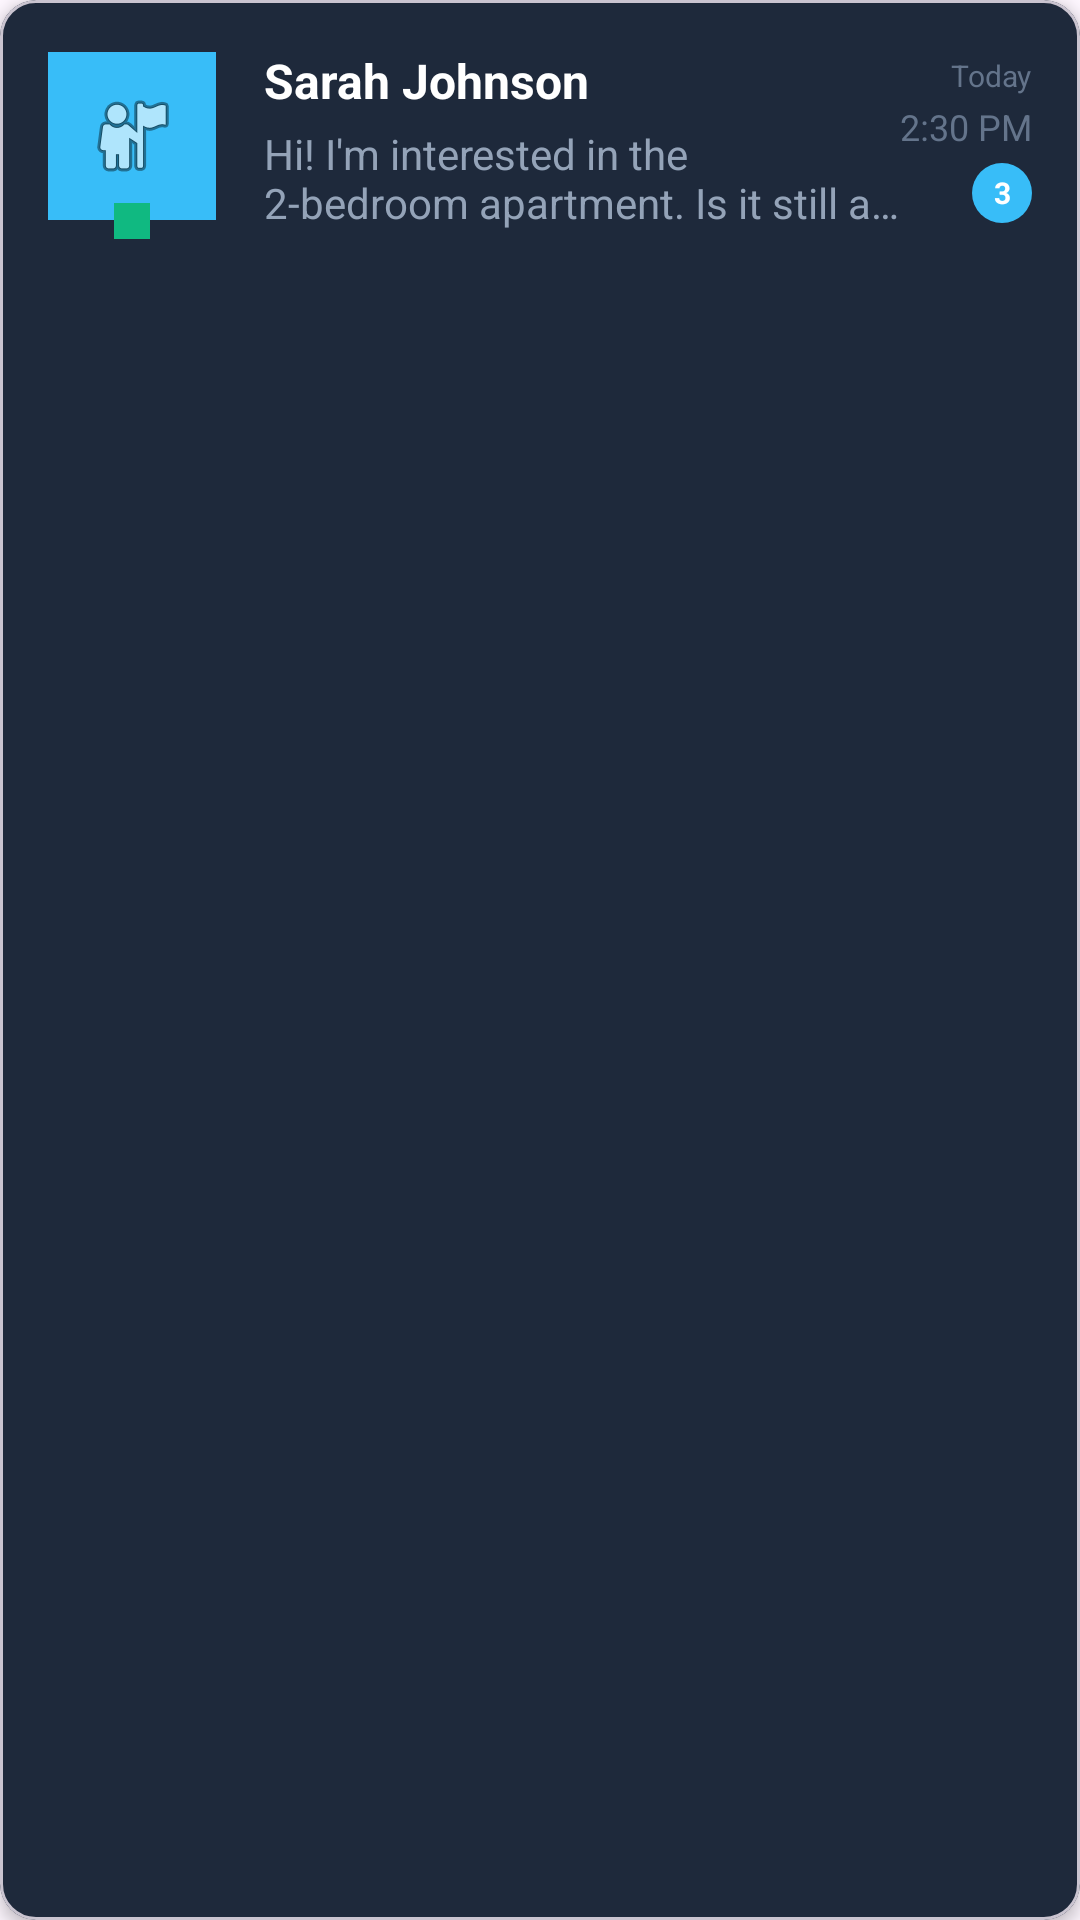

Produce the Android XML layout that renders to this screen, including the resource entries it uses.
<!-- AndroidManifest.xml: application theme Theme.RemasFinalProject -->
<!-- res/layout/chat_item_final.xml -->
<?xml version="1.0" encoding="utf-8"?>
<com.google.android.material.card.MaterialCardView
    xmlns:android="http://schemas.android.com/apk/res/android"
    xmlns:app="http://schemas.android.com/apk/res-auto"
    android:layout_width="match_parent"
    android:layout_height="wrap_content"
    android:layout_marginHorizontal="8dp"
    android:layout_marginVertical="4dp"
    app:cardCornerRadius="12dp"
    app:cardElevation="3dp"
    app:cardBackgroundColor="#1E293B">

    <LinearLayout
        android:layout_width="match_parent"
        android:layout_height="wrap_content"
        android:orientation="horizontal"
        android:padding="16dp"
        android:gravity="center_vertical">

        
        <LinearLayout
            android:id="@+id/profileContainer"
            android:layout_width="wrap_content"
            android:layout_height="wrap_content"
            android:orientation="vertical"
            android:gravity="center">

            <ImageView
                android:id="@+id/ivProfilePic"
                android:layout_width="56dp"
                android:layout_height="56dp"
                android:src="@android:drawable/ic_menu_myplaces"
                android:background="#38BDF8"
                android:padding="12dp"/>

            
            <View
                android:id="@+id/onlineStatus"
                android:layout_width="12dp"
                android:layout_height="12dp"
                android:background="#10B981"
                android:layout_gravity="center_horizontal"
                android:layout_marginTop="-6dp"/>

        </LinearLayout>

        
        <LinearLayout
            android:layout_width="0dp"
            android:layout_height="wrap_content"
            android:layout_weight="1"
            android:orientation="vertical"
            android:layout_marginStart="16dp">

            
            <LinearLayout
                android:layout_width="match_parent"
                android:layout_height="wrap_content"
                android:orientation="horizontal"
                android:gravity="center_vertical"
                android:layout_marginBottom="4dp">

                <TextView
                    android:id="@+id/tvUserName"
                    android:layout_width="0dp"
                    android:layout_height="wrap_content"
                    android:layout_weight="1"
                    android:text="Sarah Johnson"
                    android:textColor="#FFFFFF"
                    android:textSize="16sp"
                    android:textStyle="bold"
                    android:maxLines="1"
                    android:ellipsize="end"/>

                <ImageView
                    android:id="@+id/ivVerified"
                    android:layout_width="16dp"
                    android:layout_height="16dp"
                    android:src="@android:drawable/ic_menu_info_details"
                    android:backgroundTint="#10B981"
                    android:visibility="gone"/>

            </LinearLayout>

            
            <LinearLayout
                android:layout_width="match_parent"
                android:layout_height="wrap_content"
                android:orientation="horizontal"
                android:gravity="center_vertical"
                android:layout_marginBottom="4dp">

                <TextView
                    android:id="@+id/tvLastMessage"
                    android:layout_width="0dp"
                    android:layout_height="wrap_content"
                    android:layout_weight="1"
                    android:text="Hi! I'm interested in the 2-bedroom apartment. Is it still available?"
                    android:textColor="#94A3B8"
                    android:textSize="14sp"
                    android:maxLines="2"
                    android:ellipsize="end"/>

                <ImageView
                    android:id="@+id/ivTyping"
                    android:layout_width="16dp"
                    android:layout_height="16dp"
                    android:src="@android:drawable/ic_menu_more"
                    android:backgroundTint="#38BDF8"
                    android:visibility="gone"/>

            </LinearLayout>

        </LinearLayout>

        
        <LinearLayout
            android:layout_width="wrap_content"
            android:layout_height="wrap_content"
            android:orientation="vertical"
            android:gravity="end">

            
            <TextView
                android:id="@+id/tvDate"
                android:layout_width="wrap_content"
                android:layout_height="wrap_content"
                android:text="Today"
                android:textColor="#64748B"
                android:textSize="10sp"
                android:layout_marginBottom="2dp"/>

            
            <TextView
                android:id="@+id/tvTime"
                android:layout_width="wrap_content"
                android:layout_height="wrap_content"
                android:text="2:30 PM"
                android:textColor="#64748B"
                android:textSize="12sp"
                android:layout_marginBottom="4dp"/>

            
            <TextView
                android:id="@+id/tvUnreadCount"
                android:layout_width="wrap_content"
                android:layout_height="wrap_content"
                android:text="3"
                android:textColor="#FFFFFF"
                android:textSize="10sp"
                android:textStyle="bold"
                android:gravity="center"
                android:background="@drawable/unread_count_badge"
                android:paddingHorizontal="6dp"
                android:paddingVertical="2dp"
                android:minWidth="20dp"
                android:minHeight="20dp"
                android:layout_marginBottom="4dp"/>

            
            <LinearLayout
                android:layout_width="wrap_content"
                android:layout_height="wrap_content"
                android:orientation="horizontal"
                android:gravity="center_vertical">

                
                <ImageView
                    android:id="@+id/ivVoiceNote"
                    android:layout_width="16dp"
                    android:layout_height="16dp"
                    android:src="@android:drawable/ic_lock_idle_lock"
                    android:backgroundTint="#94A3B8"
                    android:visibility="gone"
                    android:layout_marginEnd="4dp"/>

                
                <ImageView
                    android:id="@+id/ivMessageStatus"
                    android:layout_width="16dp"
                    android:layout_height="16dp"
                    android:src="@android:drawable/ic_menu_preferences"
                    android:backgroundTint="#10B981"
                    android:visibility="gone"/>

            </LinearLayout>

        </LinearLayout>

    </LinearLayout>

</com.google.android.material.card.MaterialCardView>
<!-- resources referenced by this layout -->
<resources>
  <!-- drawable unread_count_badge (drawable) -->
  <?xml version="1.0" encoding="utf-8"?>
  <shape xmlns:android="http://schemas.android.com/apk/res/android"
      android:shape="oval">
      
      <solid android:color="#38BDF8" />
      
      <size
          android:width="20dp"
          android:height="20dp" />
          
  </shape>
  <style name="Theme.RemasFinalProject" parent="Base.Theme.RemasFinalProject" />
  <style name="Base.Theme.RemasFinalProject" parent="Theme.Material3.DayNight.NoActionBar">
          
          
      </style>
</resources>
